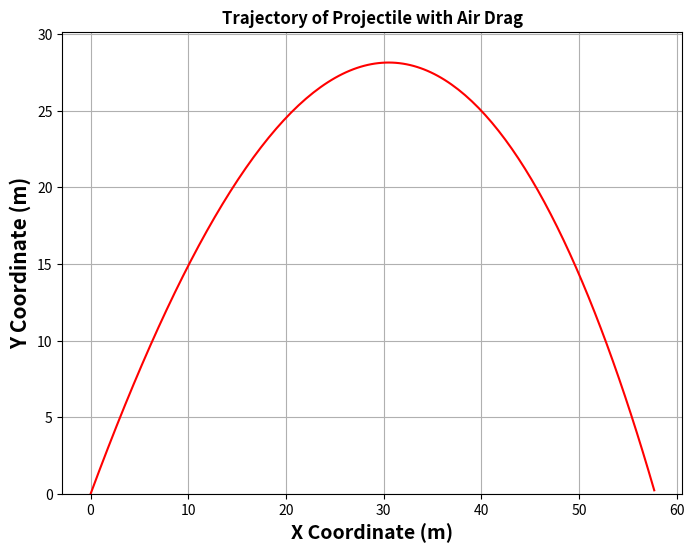
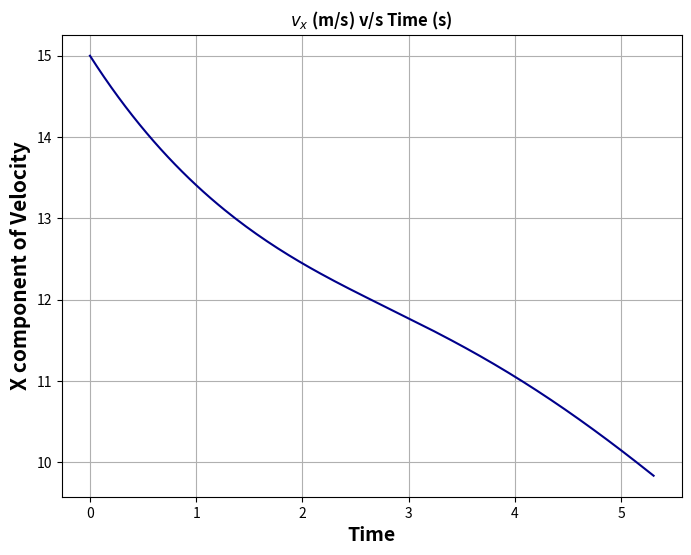
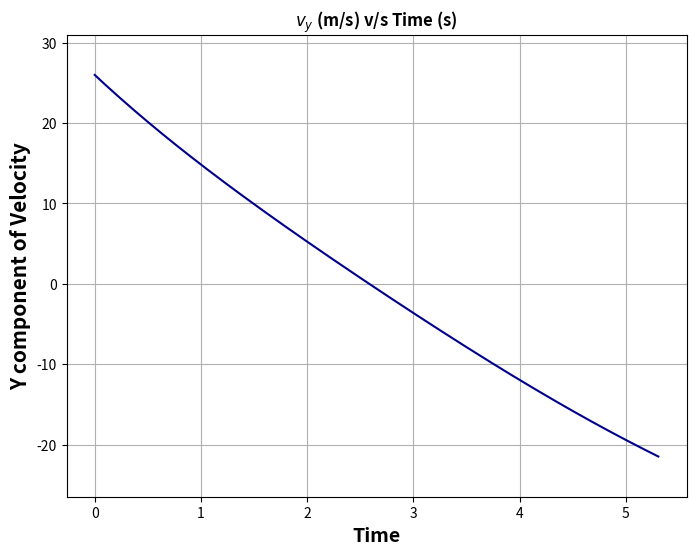

Python code for these plots, in order:
#!/usr/bin/env python
# coding: utf-8

# In[1]:

#ALSO PLEASE NOTE! To get the rest of the graphs, you'll have to close the first graph you get!

import numpy as np
import matplotlib.pyplot as plt
#get_ipython().run_line_magic('matplotlib', 'inline')


# In[2]:


class projectile_drag:
    
    def __init__(self, angle, v0, time, interval):
        self.angle= angle
        self.v0= v0
        self.time= time
        self.interval= interval
        
        global x_list, y_list, vx_list, vy_list
        x_list, y_list, vx_list, vy_list= self.projectile_drag()
        
    def projectile_drag(self):
        t= np.linspace(0, self.time, self.interval)
        dt=t[1]-t[0]
        
        g= 9.8 #m/s^2
        m= 1 #kg
        Cd= 0.005
        
        v0= self.v0
        vx= v0*np.cos(self.angle)
        vy= v0*np.sin(self.angle)
        
        x0=0
        y0=0
        vd_x=0 #X dir Velocity decrease due to drag
        vd_y=0 #Y dir velocity decrease due to drag and gravity
    
        #List of position coordinates
        x_list=[x0]
        y_list=[y0]
        
        #List of Velocity values at different times
        vx_list=[vx]
        vy_list=[vy]
        
        for i in range(len(t)):
            #Acceleration of X dir & Y dir
            ay= -g -Cd*v0*vy/m
            ax= -Cd*v0*vx/m
            
            #Updating Velocity after dt increase in time
            vd_y= ay*dt
            vy+= vd_y
            y0+= vy*dt
            
            vd_x= ax*dt
            vx+= vd_x
            x0+= vx*dt
            
            v0=np.sqrt(vx**2+vy**2)
        
            if y0>0:
                y_list.append(y0)
                x_list.append(x0)
                vx_list.append(vx)
                vy_list.append(vy)
        
            else:
                break
        return x_list, y_list, vx_list,vy_list
    
    def plotTrajectory(self):
        #x_list, y_list, vx_list, vy_list= self.projectile_drag()
        
        plt.subplots(figsize=(8,6))
        plt.plot(x_list, y_list, color='red')

        plt.xlabel("X Coordinate (m)", fontweight='bold', size=14)
        plt.ylabel("Y Coordinate (m)", fontweight='bold',size=15)
        plt.title('Trajectory of Projectile with Air Drag', fontweight='bold')
        plt.ylim(0, max(y_list)+2)
        
        plt.grid(True)
        plt.show()
        
    def projRange(self):
        return x_list[::-1][0]
    
    def plotVx(self):
        #x_list, y_list, vx_list, vy_list= self.projectile_drag()
        
        plt.subplots(figsize=(8,6))
        plt.plot(np.linspace(0,30,900)[:len(vx_list)], vx_list, color='darkblue')

        plt.title("$v_x$ (m/s) v/s Time (s)", fontweight='bold')
        plt.xlabel("Time", fontweight='bold', size=14)
        plt.ylabel("X component of Velocity", fontweight='bold', size=15)
                
        plt.grid(True)
        plt.show()
        
    def plotVy(self):
        #x_list, y_list, vx_list, vy_list= self.projectile_drag()
        
        plt.subplots(figsize=(8,6))
        plt.plot(np.linspace(0,30,900)[:len(vy_list)], vy_list, color='darkblue')

        plt.title("$v_y$ (m/s) v/s Time (s)", fontweight='bold')
        plt.xlabel("Time", fontweight='bold', size=14)
        plt.ylabel("Y component of Velocity", fontweight='bold', size=15)
        plt.ylim(min(vy_list)-5, max(vy_list)+5)
        
        plt.grid(True)
        plt.show()
    


# In[4]:

#ALSO PLEASE NOTE! To get the rest of the graphs, you'll have to close the first graph you get!
#Plotting Projectile Trajectory
p= projectile_drag(np.pi/3,30,30,1000)

print("Projectile Range is %.3f metres"%p.projRange())
p.plotTrajectory()
p.plotVx()
p.plotVy()

